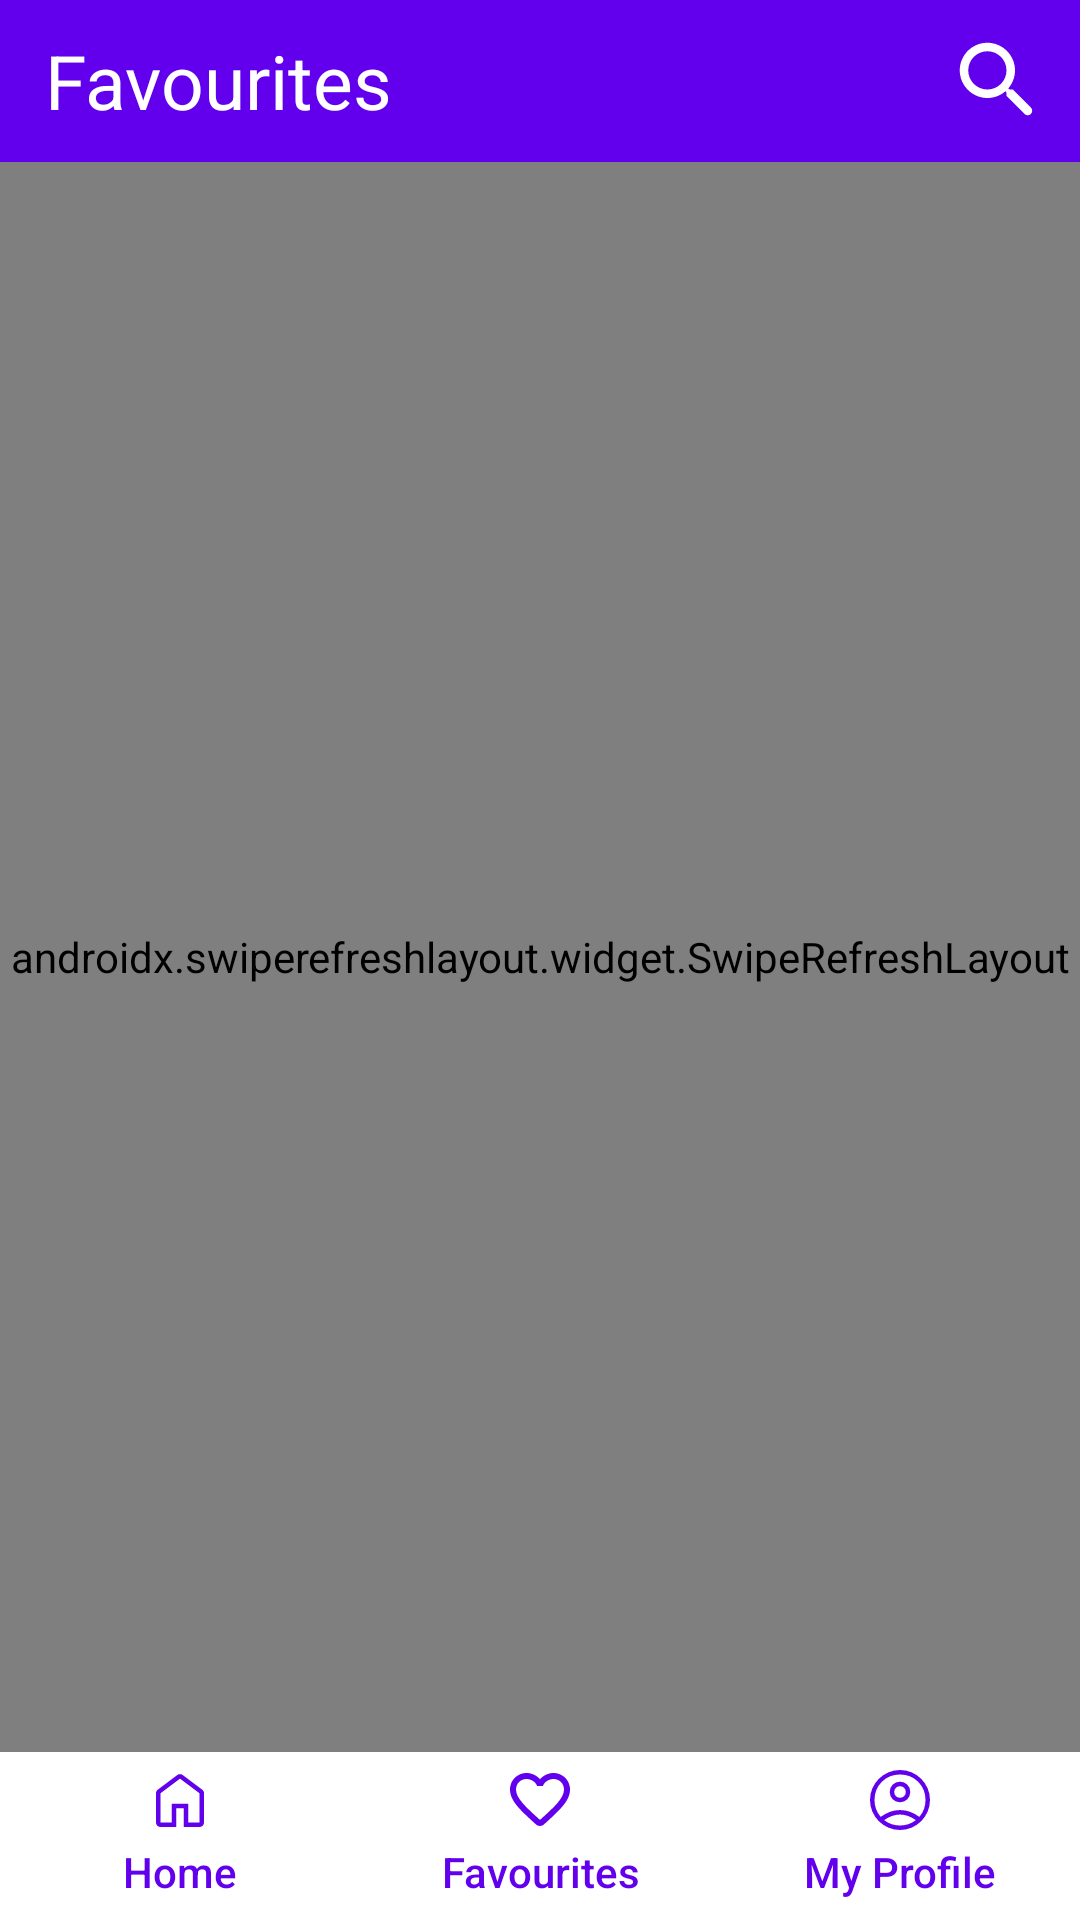

Write the Android layout XML for this screen, with the resource values it uses.
<!-- AndroidManifest.xml: application theme Theme.FirebaseMessenger -->
<!-- res/layout/activity_favorite_chats.xml -->
<?xml version="1.0" encoding="utf-8"?>
<RelativeLayout xmlns:android="http://schemas.android.com/apk/res/android"
    xmlns:app="http://schemas.android.com/apk/res-auto"
    xmlns:tools="http://schemas.android.com/tools"
    android:layout_width="match_parent"
    android:layout_height="match_parent"
    tools:context=".FavoriteChats"
    android:background="@color/purple_500">

    <LinearLayout
        android:id="@+id/fav_actionBar"
        android:layout_width="match_parent"
        android:layout_height="wrap_content"
        android:layout_marginVertical="10dp"
        android:gravity="center"
        android:orientation="horizontal"
        android:weightSum="5">

        <ImageButton
            android:id="@+id/fav_backBtn"
            android:layout_width="wrap_content"
            android:layout_height="wrap_content"
            android:layout_weight="0.25"
            android:background="@android:color/transparent"
            android:src="@drawable/back_icon"
            android:visibility="gone" />

        <TextView
            android:layout_width="wrap_content"
            android:layout_height="wrap_content"
            android:layout_marginStart="10dp"
            android:layout_weight="4.5"
            android:gravity="start"
            android:text="Favourites"
            android:textColor="@color/white"
            android:textSize="25sp" />

        <ImageButton
            android:id="@+id/fav_searchButton"
            android:layout_width="wrap_content"
            android:layout_height="wrap_content"
            android:layout_weight="0.25"
            android:src="@drawable/search_icon"
            android:background="@android:color/transparent"/>

    </LinearLayout>

    
    <LinearLayout
        android:id="@+id/fav_searchBarLayout"
        android:layout_width="match_parent"
        android:layout_height="wrap_content"
        android:layout_below="@id/fav_actionBar"
        android:layout_marginBottom="5dp"
        android:layout_marginHorizontal="2.5dp"
        android:orientation="horizontal"
        android:weightSum="10"
        android:visibility="gone">

        <EditText
            android:id="@+id/fav_searchText"
            android:layout_width="0dp"
            android:layout_height="40dp"
            android:layout_weight="9.75"
            android:paddingHorizontal="15dp"
            android:background="@drawable/searchview_background"
            android:hint="Enter name"
            android:textColorHint="@color/white"/>

        <ImageButton
            android:id="@+id/fav_searchCancelButton"
            android:layout_width="wrap_content"
            android:layout_height="40dp"
            android:layout_weight="0.25"
            android:src="@drawable/ic_cancel_icon"
            android:background="@android:color/transparent"/>

    </LinearLayout>

    <androidx.swiperefreshlayout.widget.SwipeRefreshLayout
        android:id="@+id/fav_swipeRefreshLayout"
        android:layout_width="match_parent"
        android:layout_height="match_parent"
        android:layout_below="@id/fav_searchBarLayout"
        android:layout_above="@id/fav_bottomAppBar">

    <RelativeLayout
        android:layout_below="@+id/fav_searchBarLayout"
        android:layout_above="@id/fav_bottomAppBar"
        android:layout_width="wrap_content"
        android:layout_height="wrap_content">

        <TextView
            android:id="@+id/fav_userStatus"
            android:layout_width="match_parent"
            android:layout_height="match_parent"
            android:gravity="center"
            android:text="@string/wait"
            android:textColor="@color/white"
            android:textSize="20sp" />

        <androidx.recyclerview.widget.RecyclerView
            android:id="@+id/fav_recyclerView"
            android:layout_width="match_parent"
            android:layout_height="wrap_content"
            app:layout_constraintEnd_toEndOf="parent"
            app:layout_constraintStart_toStartOf="parent"
            app:layout_constraintTop_toBottomOf="parent"
            app:layout_constraintTop_toTopOf="parent"
            tools:listitem="@layout/favorite_user_layout" />

    </RelativeLayout>
    </androidx.swiperefreshlayout.widget.SwipeRefreshLayout>

    
    <LinearLayout
        android:id="@+id/fav_bottomAppBar"
        android:layout_width="match_parent"
        android:layout_height="wrap_content"
        android:layout_alignParentBottom="true">

        <androidx.coordinatorlayout.widget.CoordinatorLayout
            android:layout_width="match_parent"
            android:layout_height="match_parent">

            <com.google.android.material.bottomappbar.BottomAppBar
                android:layout_width="match_parent"
                android:layout_height="wrap_content"
                android:layout_gravity="bottom"
                app:backgroundTint="@color/white"
                app:contentInsetLeft="0dp"
                app:contentInsetStart="0dp"
                app:fabAlignmentMode="center"
                app:fabCradleRoundedCornerRadius="16dp">

                <LinearLayout
                    android:layout_width="match_parent"
                    android:layout_height="wrap_content"
                    android:orientation="horizontal">

                    <TextView
                        android:id="@+id/fav_homeBtn"
                        style="?android:attr/borderlessButtonStyle"
                        android:layout_width="0dp"
                        android:layout_height="wrap_content"
                        android:layout_weight="1"
                        android:background="@drawable/list_item_shape"
                        android:gravity="center"
                        android:orientation="vertical"
                        android:text="Home"
                        android:textAllCaps="false"
                        android:textColor="@color/purple_500"
                        app:drawableTopCompat="@drawable/ic_home_icon" />

                    <TextView
                        android:id="@+id/fav_favoriteBtn"
                        style="?android:attr/borderlessButtonStyle"
                        android:layout_width="0dp"
                        android:layout_height="wrap_content"
                        android:layout_weight="1"
                        android:background="@drawable/list_item_shape"
                        android:gravity="center"
                        android:orientation="vertical"
                        android:text="Favourites"
                        android:textAllCaps="false"
                        android:textColor="@color/purple_500"
                        app:drawableTopCompat="@drawable/ic_favorite_icon_blank"
                        android:drawableTint="@color/purple_500" />

                    <TextView
                        android:id="@+id/fav_profileBtn"
                        style="?android:attr/borderlessButtonStyle"
                        android:layout_width="0dp"
                        android:layout_height="wrap_content"
                        android:layout_weight="1"
                        android:background="@drawable/list_item_shape"
                        android:orientation="vertical"
                        android:text="My Profile"
                        android:textAllCaps="false"
                        android:textColor="@color/purple_500"
                        app:drawableTopCompat="@drawable/ic_profile" />

                </LinearLayout>

            </com.google.android.material.bottomappbar.BottomAppBar>

        </androidx.coordinatorlayout.widget.CoordinatorLayout>

    </LinearLayout>

</RelativeLayout>
<!-- res/layout/favorite_user_layout.xml (included above) -->
<?xml version="1.0" encoding="utf-8"?>
<LinearLayout xmlns:android="http://schemas.android.com/apk/res/android"
    android:layout_width="match_parent"
    android:layout_height="wrap_content"
    xmlns:app="http://schemas.android.com/apk/res-auto"
    android:orientation="vertical"
    android:background="@color/purple_500">

    <RelativeLayout
        android:layout_width="match_parent"
        android:layout_height="wrap_content"
        android:layout_marginHorizontal="2.5dp"
        android:layout_marginVertical="1dp"
        android:background="@drawable/list_item_shape"
        android:padding="5dp">

        <com.google.android.material.imageview.ShapeableImageView
            android:id="@+id/favorite_imageView"
            android:layout_width="80dp"
            android:layout_height="80dp"
            android:layout_marginStart="5dp"
            android:adjustViewBounds="true"
            android:background="@color/white"
            android:padding="1dp"
            android:scaleType="centerCrop"
            app:shapeAppearanceOverlay="@style/curved_corners"
            app:strokeColor="@color/purple_500"
            app:strokeWidth="1dp" />

        <TextView
            android:id="@+id/favorite_name"
            android:layout_width="wrap_content"
            android:layout_height="wrap_content"
            android:layout_marginStart="10dp"
            android:layout_marginTop="7dp"
            android:layout_toStartOf="@id/favourite_remove"
            android:layout_toEndOf="@+id/favorite_imageView"
            android:text="First Last"
            android:textColor="@color/black"
            android:textSize="17sp"
            android:textStyle="bold" />

        <ImageView
            android:id="@+id/favourite_remove"
            android:layout_width="wrap_content"
            android:layout_height="wrap_content"
            android:layout_alignParentEnd="true"
            android:layout_marginTop="7dp"
            android:layout_marginEnd="10dp"
            android:background="@drawable/ic_remove_icon"
            android:contentDescription="favorite remove" />

        <TextView
            android:id="@+id/favorite_age"
            android:layout_width="wrap_content"
            android:layout_height="wrap_content"
            android:layout_below="@+id/favorite_name"
            android:layout_marginStart="10dp"
            android:layout_marginTop="7dp"
            android:layout_marginEnd="18dp"
            android:layout_toEndOf="@+id/favorite_imageView"
            android:text="24 Yrs."
            android:textColor="@color/black"
            android:textSize="14sp"
            android:textStyle="normal" />

        <TextView
            android:id="@+id/favorite_gender"
            android:layout_width="wrap_content"
            android:layout_height="wrap_content"
            android:layout_below="@+id/favorite_name"
            android:layout_marginStart="10dp"
            android:layout_marginTop="7dp"
            android:layout_marginEnd="18dp"
            android:layout_toEndOf="@+id/favorite_age"
            android:text="Male"
            android:textColor="@color/black"
            android:textSize="14sp"
            android:textStyle="normal" />

    </RelativeLayout>
</LinearLayout>
<!-- resources referenced by this layout -->
<resources>
  <color name="black">#FF000000</color>
  <color name="purple_500">#FF6200EE</color>
  <color name="white">#FFFFFFFF</color>
  <!-- drawable back_icon (drawable) -->
  <vector xmlns:android="http://schemas.android.com/apk/res/android"
      android:width="34dp"
      android:height="34dp"
      android:viewportWidth="24"
      android:viewportHeight="24">
    <path
        android:pathData="M17.51,3.87L15.73,2.1 5.84,12l9.9,9.9 1.77,-1.77L9.38,12l8.13,-8.13z"
        android:fillColor="@color/white"/>
  </vector>
  <!-- drawable ic_home_icon (drawable) -->
  <vector android:height="24dp" android:viewportHeight="48"
      android:viewportWidth="48" android:width="24dp" xmlns:android="http://schemas.android.com/apk/res/android">
      <path android:fillColor="@color/purple_500" android:pathData="M11,39H18.5V26.5H29.5V39H37V19.5L24,9.75L11,19.5ZM11,42Q9.75,42 8.875,41.125Q8,40.25 8,39V19.5Q8,18.8 8.325,18.15Q8.65,17.5 9.2,17.1L22.2,7.35Q22.6,7.05 23.05,6.9Q23.5,6.75 24,6.75Q24.5,6.75 24.95,6.9Q25.4,7.05 25.8,7.35L38.8,17.1Q39.35,17.5 39.675,18.15Q40,18.8 40,19.5V39Q40,40.25 39.125,41.125Q38.25,42 37,42H26.5V29.5H21.5V42ZM24,24.35Z"/>
  </vector>
  <!-- drawable ic_remove_icon (drawable) -->
  <vector android:height="24dp" android:viewportHeight="48"
      android:viewportWidth="48" android:width="24dp" xmlns:android="http://schemas.android.com/apk/res/android">
      <path android:fillColor="@color/red" android:pathData="M10,25.5V22.5H38V25.5Z"/>
  </vector>
  <!-- drawable list_item_shape (drawable-v24) -->
  <?xml version="1.0" encoding="utf-8"?>
  <shape xmlns:android="http://schemas.android.com/apk/res/android">
      <corners android:radius="15dp" />
      <solid android:color="@color/white" />
      <stroke android:color="@color/white" />
  
  </shape>
  <!-- drawable search_icon (drawable) -->
  <vector android:height="34dp" android:viewportHeight="24"
      android:viewportWidth="24" android:width="34dp" xmlns:android="http://schemas.android.com/apk/res/android">
      <path android:fillColor="@color/white" android:pathData="M15.5,14h-0.79l-0.28,-0.27c1.2,-1.4 1.82,-3.31 1.48,-5.34 -0.47,-2.78 -2.79,-5 -5.59,-5.34 -4.23,-0.52 -7.79,3.04 -7.27,7.27 0.34,2.8 2.56,5.12 5.34,5.59 2.03,0.34 3.94,-0.28 5.34,-1.48l0.27,0.28v0.79l4.25,4.25c0.41,0.41 1.08,0.41 1.49,0 0.41,-0.41 0.41,-1.08 0,-1.49L15.5,14zM9.5,14C7.01,14 5,11.99 5,9.5S7.01,5 9.5,5 14,7.01 14,9.5 11.99,14 9.5,14z"/>
  </vector>
  <!-- drawable searchview_background (drawable) -->
  <?xml version="1.0" encoding="utf-8"?>
  <shape xmlns:android="http://schemas.android.com/apk/res/android"
      android:shape="rectangle">
  
      <corners android:radius="12dp"/>
  
      <stroke
          android:color="@color/white"
          android:width="4dp"/>
  </shape>
  <string name="wait">Please wait, fetching users… </string>
  <style name="curved_corners" parent="">
          <item name="cornerSize">50%</item>
      </style>
  <style name="Theme.FirebaseMessenger" parent="Theme.MaterialComponents.Light">
          
          <item name="colorPrimary">@color/purple_500</item>
          <item name="colorPrimaryVariant">@color/purple_700</item>
          <item name="colorOnPrimary">@color/white</item>
          
          <item name="colorSecondary">@color/teal_200</item>
          <item name="colorSecondaryVariant">@color/teal_700</item>
          <item name="colorOnSecondary">@color/black</item>
          
          <item name="android:statusBarColor" tools:targetApi="l">?attr/colorPrimaryVariant</item>
          
      </style>
  <color name="red">#FF0000</color>
  <color name="purple_700">#FF3700B3</color>
  <color name="teal_200">#FF03DAC5</color>
  <color name="teal_700">#FF018786</color>
</resources>
